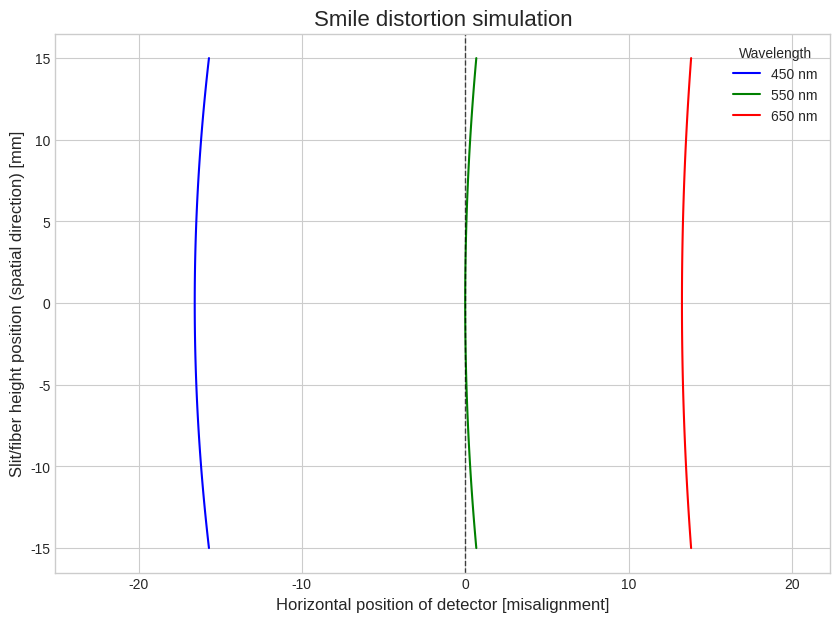

This figure's Python source:
import numpy as np
import matplotlib.pyplot as plt

# --- パラメータ設定 (自由に変更して試せます) ---
# 光学系の設定
d = 1.0 / 600 * 1e6  # 回折格子の溝の間隔 (nm/line)。600本/mmの場合
m = 1  # 次数
alpha_deg = 90  # 回折格子への中心入射角 (度)
f_col = 200  # コリメータの焦点距離 (mm)
f_cam = 100  # カメラレンズの焦点距離 (mm)

# スリット/ファイバーアレイの設定
# yはスリットの高さ方向の位置を表す
y_values = np.linspace(-15, 15, 101)  # スリットの高さ(空間方向)を-15mmから+15mmまでシミュレート

# シミュレーションする波長 (nm)
wavelengths = [450, 550, 650]  # 青、緑、赤の光
colors = ['blue', 'green', 'red']

# --- シミュレーション実行 ---
plt.style.use('seaborn-v0_8-whitegrid')
fig, ax = plt.subplots(figsize=(10, 7))

# 基準となる中心位置を計算 (グラフを中央に寄せるため)
alpha_rad_center = np.deg2rad(alpha_deg)
sin_beta_center = (m * wavelengths[1] / d) - np.sin(alpha_rad_center)
beta_center = np.arcsin(sin_beta_center)
x_center = f_cam * np.tan(beta_center)


for wl, color in zip(wavelengths, colors):
    # 1. スリットの高さ(y)から入射角(alpha)を計算
    alpha_rad = np.deg2rad(alpha_deg) + np.arctan(y_values / f_col)

    # 2. 回折格子の式から回折角(beta)を計算
    sin_beta = (m * wl / d) - np.sin(alpha_rad)
    beta_rad = np.arcsin(sin_beta)

    # 3. 回折角(beta)から検出器上の位置(x)を計算
    x_position = f_cam * np.tan(beta_rad) - x_center

    # 4. プロット
    ax.plot(x_position, y_values, label=f'{wl} nm', color=color)

# --- グラフの装飾 ---
ax.set_title('Smile distortion simulation', fontsize=16)
ax.set_xlabel('Horizontal position of detector [misalignment]', fontsize=12)
ax.set_ylabel('Slit/fiber height position (spatial direction) [mm]', fontsize=12)
ax.legend(title='Wavelength')
ax.grid(True)
ax.axvline(0, color='black', linestyle='--', linewidth=1, alpha=0.7) # 中心線
plt.axis('equal') # 歪みが分かりやすいようにアスペクト比を1:1に

# グラフを表示
plt.show()